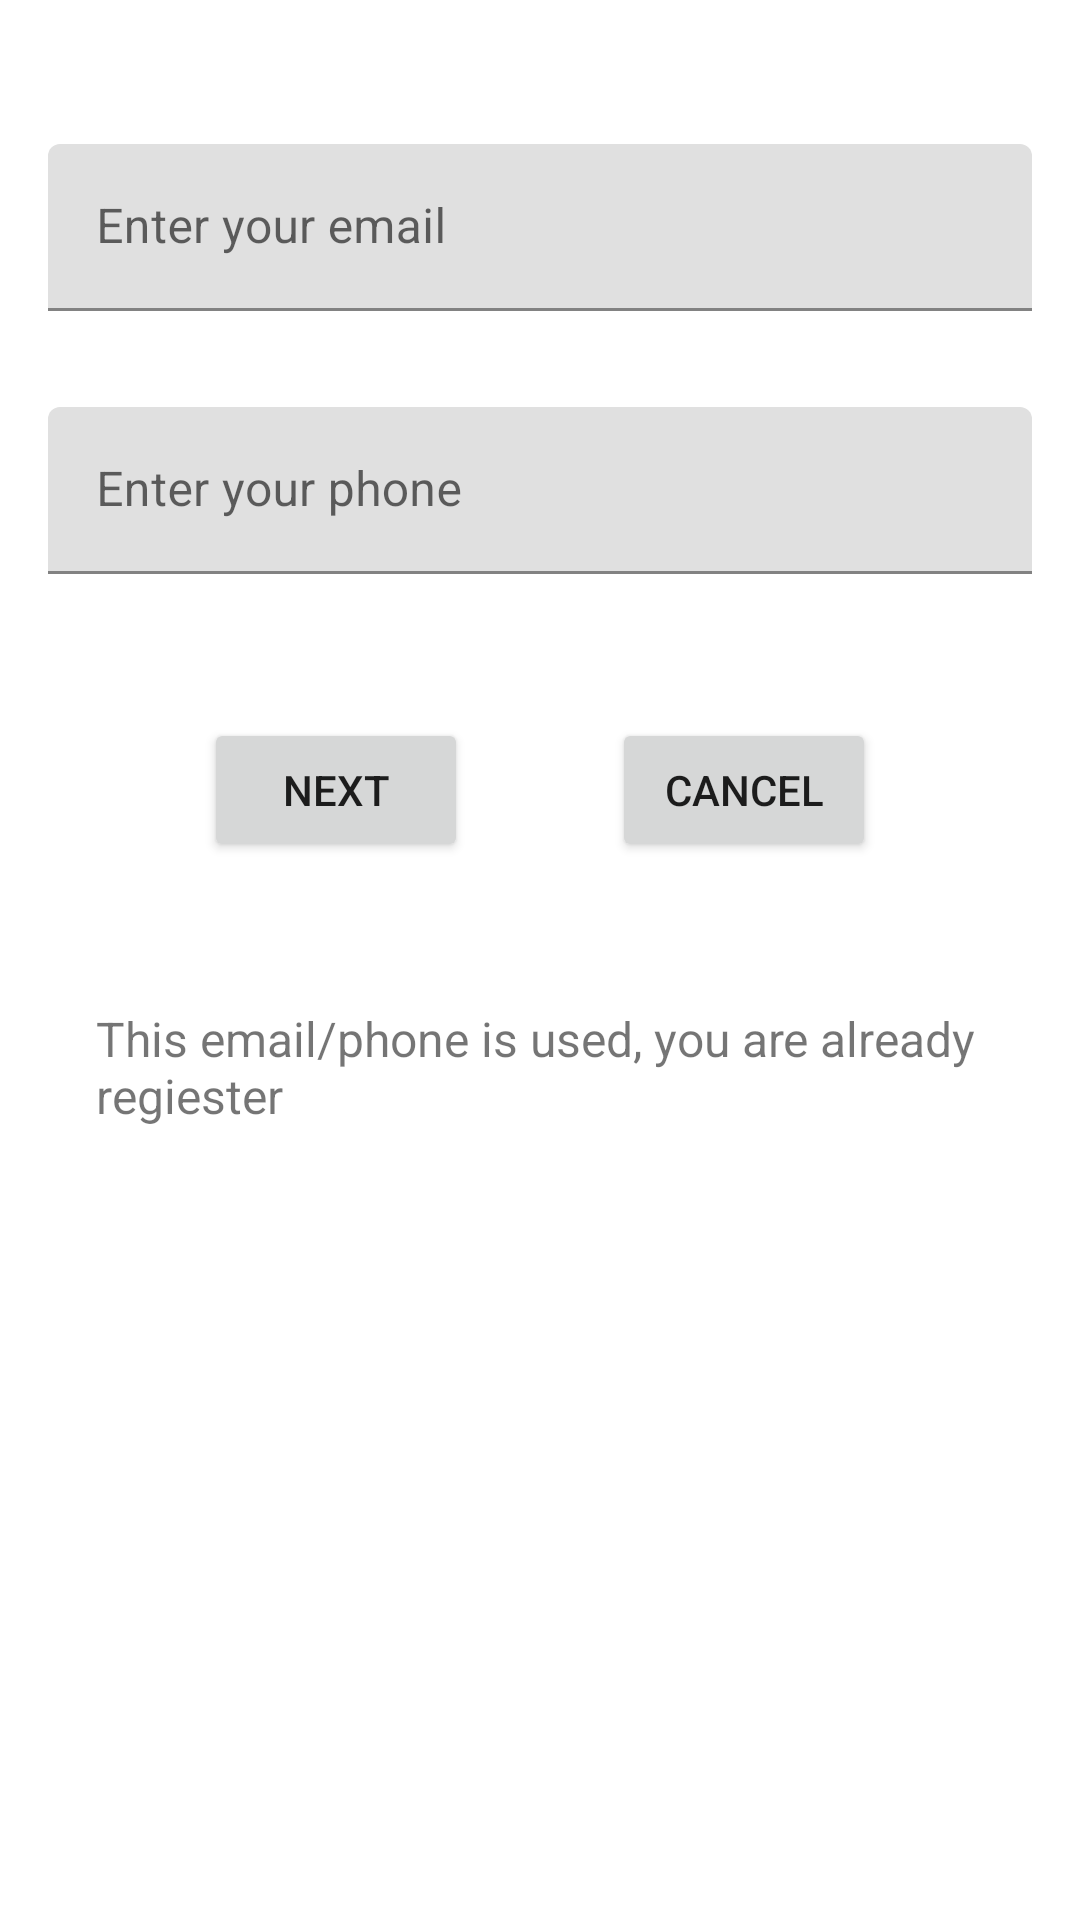

This screen was rendered from an Android layout file. Write that file and the resources it references.
<!-- AndroidManifest.xml: application theme LoginTheme -->
<!-- res/layout/fragment_signup.xml -->
<?xml version="1.0" encoding="utf-8"?>
<LinearLayout xmlns:android="http://schemas.android.com/apk/res/android"
    xmlns:tools="http://schemas.android.com/tools"
    android:layout_width="match_parent"
    android:layout_height="match_parent"
    android:orientation="vertical"
    tools:context=".SignupFragmment">

    <com.google.android.material.textfield.TextInputLayout
        android:layout_width="match_parent"
        android:layout_height="wrap_content"
        android:paddingStart="@dimen/dim2"
        android:paddingTop="@dimen/dim6"
        android:paddingEnd="@dimen/dim2">
        <com.google.android.material.textfield.TextInputEditText
            android:id="@+id/signup_email_txt"
            android:layout_width="match_parent"
            android:layout_height="wrap_content"
            android:hint="@string/signup_email" />
    </com.google.android.material.textfield.TextInputLayout>

    <com.google.android.material.textfield.TextInputLayout
        android:layout_width="match_parent"
        android:layout_height="wrap_content"
        android:paddingStart="@dimen/dim2"
        android:paddingTop="@dimen/dim4"
        android:paddingEnd="@dimen/dim2">
        <com.google.android.material.textfield.TextInputEditText
            android:id="@+id/signup_phone_txt"
            android:layout_width="match_parent"
            android:layout_height="wrap_content"
            android:hint="@string/signup_phone" />
    </com.google.android.material.textfield.TextInputLayout>

    <LinearLayout
        android:layout_width="match_parent"
        android:layout_height="wrap_content"
        android:paddingTop="@dimen/dim6"
        android:orientation="horizontal"
        android:gravity="center">
        <Button
            android:id="@+id/signup_next_btn"
            android:layout_width="wrap_content"
            android:layout_height="wrap_content"
            android:text="@string/next"
            android:textColor="@color/textColor"
            android:layout_marginEnd="@dimen/dim6" />
        <Button
            android:id="@+id/signup_cancel_btn"
            android:layout_width="wrap_content"
            android:layout_height="wrap_content"
            android:text="@string/cancel"
            android:textColor="@color/textColor"/>

    </LinearLayout>

    <com.google.android.material.textfield.TextInputLayout
        android:layout_width="match_parent"
        android:layout_height="wrap_content"
        android:paddingStart="@dimen/dim2"
        android:paddingTop="@dimen/dim6"
        android:paddingEnd="@dimen/dim2">
        <androidx.appcompat.widget.AppCompatTextView
            android:id="@+id/signup_avilability_txt"
            android:layout_width="match_parent"
            android:layout_height="wrap_content"
            android:text="@string/signup_avilabilty"
            android:textColor="@color/textColor"
            android:textSize="@dimen/font2"
            android:paddingStart="@dimen/dim2"/>
    </com.google.android.material.textfield.TextInputLayout>

</LinearLayout>
<!-- resources referenced by this layout -->
<resources>
  <dimen name="dim2">16dp</dimen>
  <dimen name="dim4">32dp</dimen>
  <dimen name="dim6">48dp</dimen>
  <dimen name="font2">16sp</dimen>
  <string name="cancel">Cancel</string>
  <string name="next">Next</string>
  <string name="signup_avilabilty">This email/phone is used, you are already regiester</string>
  <string name="signup_email">Enter your email</string>
  <string name="signup_phone">Enter your phone</string>
  <style name="LoginTheme" parent="Theme.MaterialComponents.Light.NoActionBar">
          
          <item name="colorPrimary">@android:color/background_light</item>
          <item name="colorPrimaryDark">@android:color/background_light</item>
          <item name="colorAccent">@android:color/background_light</item>
      </style>
</resources>
